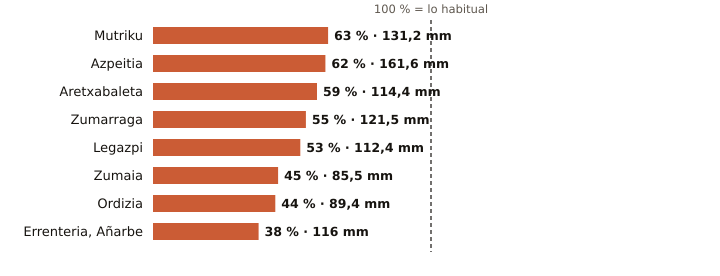

The table this chart was drawn from, first rows:
estacion, provincia, indicativo, mm_otono, referencia_mm, pct, periodo_referencia, hasta, hora
Mutriku, Gipuzkoa, 1052A, 131.2, 209.9, 63, 2009-2025, 2026-11-06, 14
Azpeitia, Gipuzkoa, 1038X, 161.6, 261.4, 62, 2009-2025, 2026-11-06, 14
Aretxabaleta, Gipuzkoa, 1048X, 114.4, 192.3, 59, 2009-2025, 2026-11-06, 14
Zumarraga, Gipuzkoa, 1037Y, 121.5, 219.7, 55, 2008-2025, 2026-11-06, 14
Legazpi, Gipuzkoa, 1037X, 112.4, 212.3, 53, 2003-2025, 2026-11-06, 14
Zumaia, Gipuzkoa, 1041A, 85.5, 188.8, 45, 1991-2020, 2026-11-06, 14
Ordizia, Gipuzkoa, 1026X, 89.4, 203.3, 44, 2009-2025, 2026-11-06, 14
Errenteria, Añarbe, Gipuzkoa, 1021X, 116.0, 302.5, 38, 2003-2025, 2026-11-06, 14
